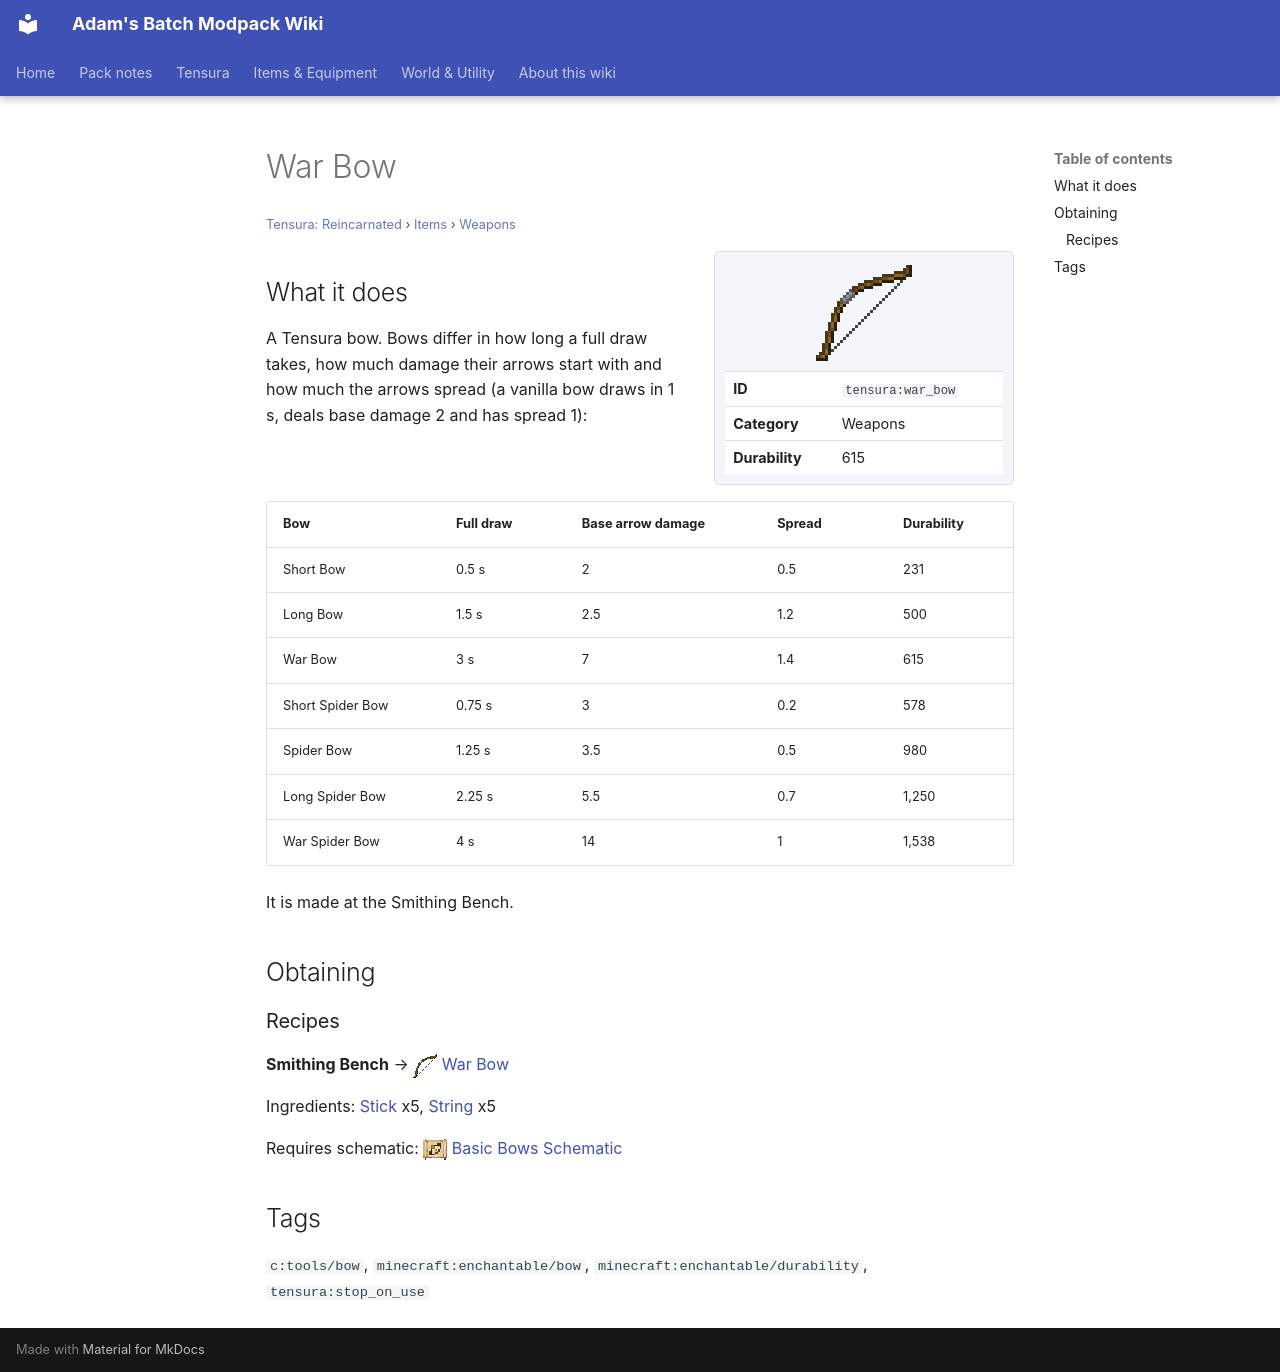

repository: Proteus-Nell/Adams-Batch-MC-Modpack-Wiki · page: tensura-reincarnated/items/weapons/war-bow/index.html · generator: mkdocs

# War Bow

<small>[Tensura: Reincarnated](../../index.md) &rsaquo; [Items](../index.md) &rsaquo; [Weapons](index.md)</small>

<div class="infobox" markdown>

![War Bow](../../../assets/icons/tensura/item/war_bow.png)

| | |
|---|---|
| **ID** | `tensura:war_bow` |
| **Category** | Weapons |
| **Durability** | 615 |

</div>

## What it does

A Tensura bow. Bows differ in how long a full draw takes, how much damage their arrows start with and how much the arrows spread (a vanilla bow draws in 1 s, deals base damage 2 and has spread 1):

| Bow | Full draw | Base arrow damage | Spread | Durability |
|---|---|---|---|---|
| Short Bow | 0.5 s | 2 | 0.5 | 231 |
| Long Bow | 1.5 s | 2.5 | 1.2 | 500 |
| War Bow | 3 s | 7 | 1.4 | 615 |
| Short Spider Bow | 0.75 s | 3 | 0.2 | 578 |
| Spider Bow | 1.25 s | 3.5 | 0.5 | 980 |
| Long Spider Bow | 2.25 s | 5.5 | 0.7 | 1,250 |
| War Spider Bow | 4 s | 14 | 1 | 1,538 |

It is made at the Smithing Bench.

## Obtaining

### Recipes

**Smithing Bench** &rarr; ![](../../../assets/icons/tensura/item/war_bow.png) [War Bow](war-bow.md)

Ingredients:  [Stick](https://minecraft.wiki/w/Stick) x5,  [String](https://minecraft.wiki/w/String) x5

Requires schematic: ![](../../../assets/icons/tensura/item/basic_bows_schematic.png) [Basic Bows Schematic](../schematics/basic-bows-schematic.md)

## Tags

`c:tools/bow`, `minecraft:enchantable/bow`, `minecraft:enchantable/durability`, `tensura:stop_on_use`
